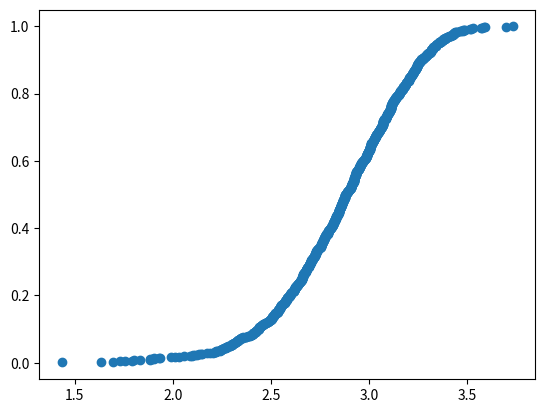

Source code (Python): (Note: this script raises an exception after producing the figure.)

from __future__ import unicode_literals

import numpy as np
from scipy.stats.distributions import weibull_min
from scipy.stats.mstats import plotting_positions as pp
from numpy import ma
from matplotlib import scale as mscale
from matplotlib import transforms as mtransforms
from matplotlib.ticker import Formatter, FixedLocator, AutoLocator, LinearLocator
from matplotlib import rcParams

import numpy as np
from matplotlib import scale as mscale
from matplotlib import transforms as mtransforms
from matplotlib.ticker import FormatStrFormatter, FixedLocator
from scipy.stats import norm


# BUG: this example fails with any other setting of axisbelow
rcParams['axes.axisbelow'] = False

class WeibullScale(mscale.ScaleBase):
    """
    Scales data in range 0 to 100 using a non-standard log transform
    This scale attempts to replicate "probability paper" scaling

    The scale function:
        A piecewise combination of exponential, linear, and logarithmic scales

    The inverse scale function:
      piecewise combination of exponential, linear, and logarithmic scales

    Since probabilities at 0 and 100 are not represented,
    there is user-defined upper and lower limit, above and below which nothing
    will be plotted.  This defaults to .1 and 99 for lower and upper, respectively.

    """

    # The scale class must have a member ``name`` that defines the
    # string used to select the scale.  For example,
    # ``gca().set_yscale("mercator")`` would be used to select this
    # scale.
    name = 'weibull'

    def __init__(self, axis, **kwargs):
        """
        Any keyword arguments passed to ``set_xscale`` and
        ``set_yscale`` will be passed along to the scale's
        constructor.

        upper: The probability above which to crop the data.
        lower: The probability below which to crop the data.
        """
        mscale.ScaleBase.__init__(self)
        upper = kwargs.pop("upper", 0.999999) 
        lower = kwargs.pop("lower", 1e-5)
        
        if upper <= 0 or upper >= 1:
            raise ValueError("upper must be between 0 and 1.")
        if lower <= 0 or lower >= 1:
            raise ValueError("lower must be between 0 and 1.")
        if lower >= upper:
            raise ValueError("lower must be strictly less than upper!.")
        self.lower = lower
        self.upper = upper

        #This scale is best described by the CDF of the normal distribution
        #This distribution is paramaterized by mu and sigma, these default vaules
        #are provided to work generally well, but can be adjusted by the user if desired
        #Need to enfore the upper and lower limits on the axes initially
        axis.axes.set_ylim(lower, upper)

    def get_transform(self):
        """
        Override this method to return a new instance that does the
        actual transformation of the data.

        The ProbTransform class is defined below as a
        nested class of this one.
        """
        return self.WeibullTransform()

    def set_default_locators_and_formatters(self, axis):
        """
        Override to set up the locators and formatters to use with the
        scale.  This is only required if the scale requires custom
        locators and formatters.  Writing custom locators and
        formatters: many helpful examples in ``ticker.py``.

        In this case, the prob_scale uses a fixed locator from
        0.1 to 99 % and a custom no formatter class

        This builds both the major and minor locators, and cuts off any values
        above or below the user defined thresholds: upper, lower
        """
        major_ticks = np.asarray([0.001, 0.01, .2,1,2,5,10,20,30,
                                  50,70,90,98,99.9])/100
        major_ticks = major_ticks[np.where((major_ticks >= self.lower) & 
                                           (major_ticks <= self.upper))]

        minor_ticks = np.concatenate([np.arange(.02, .1, .01),
                                      np.arange(.2, 1, .1),
                                      np.arange(1, 2, .2), 
                                      np.arange(2, 20,1), 
                                      np.arange(20, 80, 2), 
                                      np.arange(80, 98, 1),
                                      np.arange(98, 99.999, .5)] )/100
        minor_ticks = minor_ticks[np.where((minor_ticks >= self.lower) & 
                                          (minor_ticks <= self.upper))]
        axis.set_major_locator(FixedLocator(major_ticks))
        axis.set_minor_locator(FixedLocator(minor_ticks))
        

    def limit_range_for_scale(self, vmin, vmax, minpos):
        """
        Override to limit the bounds of the axis to the domain of the
        transform.
        """
        print(vmin, vmax)
        return vmin, vmax

    class WeibullTransform(mtransforms.Transform):
        # There are two value members that must be defined.
        # ``input_dims`` and ``output_dims`` specify number of input
        # dimensions and output dimensions to the transformation.
        # These are used by the transformation framework to do some
        # error checking and prevent incompatible transformations from
        # being connected together.  When defining transforms for a
        # scale, which are, by definition, separable and have only one
        # dimension, these members should always be set to 1.
        input_dims = 1
        output_dims = 1
        is_separable = True

        def __init__(self):
            mtransforms.Transform.__init__(self)
            

        def transform_non_affine(self, x):
            """
            This transform takes an Nx1 ``numpy`` array and returns a
            transformed copy.  Since the range of the Probability scale
            is limited by the user-specified threshold, the input
            array must be masked to contain only valid values.
            ``matplotlib`` will handle masked arrays and remove the
            out-of-range data from the plot.  Importantly, the
            ``transform`` method *must* return an array that is the
            same shape as the input array, since these values need to
            remain synchronized with values in the other dimension.
            """

            #Get the CDF of the normal distribution located at mu and scaled by sigma
            #Multiply these by 100 to put it into a percent scale
            
            mask = (x <= 0.0) | (x >= 1.0)
            if mask.any():
                x = np.where(mask, np.nan, x)
            return np.log(np.log(1/(1 - x)))

        def inverted(self):
            """
            Override this method so matplotlib knows how to get the
            inverse transform for this transform.
            """
            return WeibullScale.InvertedWeibullTransform()

    class InvertedWeibullTransform(mtransforms.Transform):
        input_dims = 1
        output_dims = 1
        is_separable = True

        def __init__(self):
            mtransforms.Transform.__init__(self)

        def transform_non_affine(self, a):
            #Need to get the PPF value for a, which is in a percent scale [0,100], so move back to probability range [0,1]
            inverse = 1. - 1./np.exp(np.exp(a))
            return inverse

        def inverted(self):
            return WeibullScale.WeibullTransform()

# Now that the Scale class has been defined, it must be registered so
# that ``matplotlib`` can find it.
mscale.register_scale(WeibullScale)


# Now that the Scale class has been defined, it must be registered so
# that ``matplotlib`` can find it.
#mscale.register_scale(WeibullScale)


if __name__ == '__main__':
    import matplotlib.pyplot as plt

    x = np.sort(weibull_min.rvs(10, scale=3, size=1000))
    y = np.array(pp(x))

    plt.scatter(x, y)
    plt.gca().set_yscale('weibull')
    plt.gca().set_xscale('log')

    plt.xlabel('Failure')
    plt.ylabel('CDF')
    plt.title('Weibull Plot!')
    plt.grid(True)

    plt.show()
